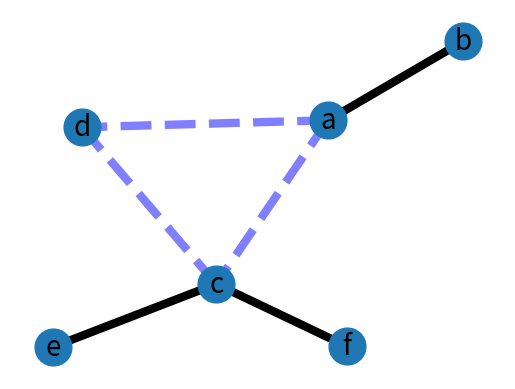

Write Python code to recreate this figure.
# -*- coding: utf-8 -*-
"""
Created on Thu Feb  8 13:59:02 2018

@author: Jose-Manuel
"""

# Author: Aric Hagberg (hagberg@lanl.gov)
import matplotlib.pyplot as plt
import networkx as nx

G = nx.Graph()

G.add_edge('a', 'b', weight=0.6)
G.add_edge('a', 'c', weight=0.2)
G.add_edge('c', 'd', weight=0.1)
G.add_edge('c', 'e', weight=0.7)
G.add_edge('c', 'f', weight=0.9)
G.add_edge('a', 'd', weight=0.3)

elarge = [(u, v) for (u, v, d) in G.edges(data=True) if d['weight'] > 0.5]
esmall = [(u, v) for (u, v, d) in G.edges(data=True) if d['weight'] <= 0.5]

pos = nx.spring_layout(G)  # positions for all nodes

# nodes
nx.draw_networkx_nodes(G, pos, node_size=700)

# edges
nx.draw_networkx_edges(G, pos, edgelist=elarge,
                       width=6)
nx.draw_networkx_edges(G, pos, edgelist=esmall,
                       width=6, alpha=0.5, edge_color='b', style='dashed')

# labels
nx.draw_networkx_labels(G, pos, font_size=20, font_family='sans-serif')

plt.axis('off')
plt.show()
